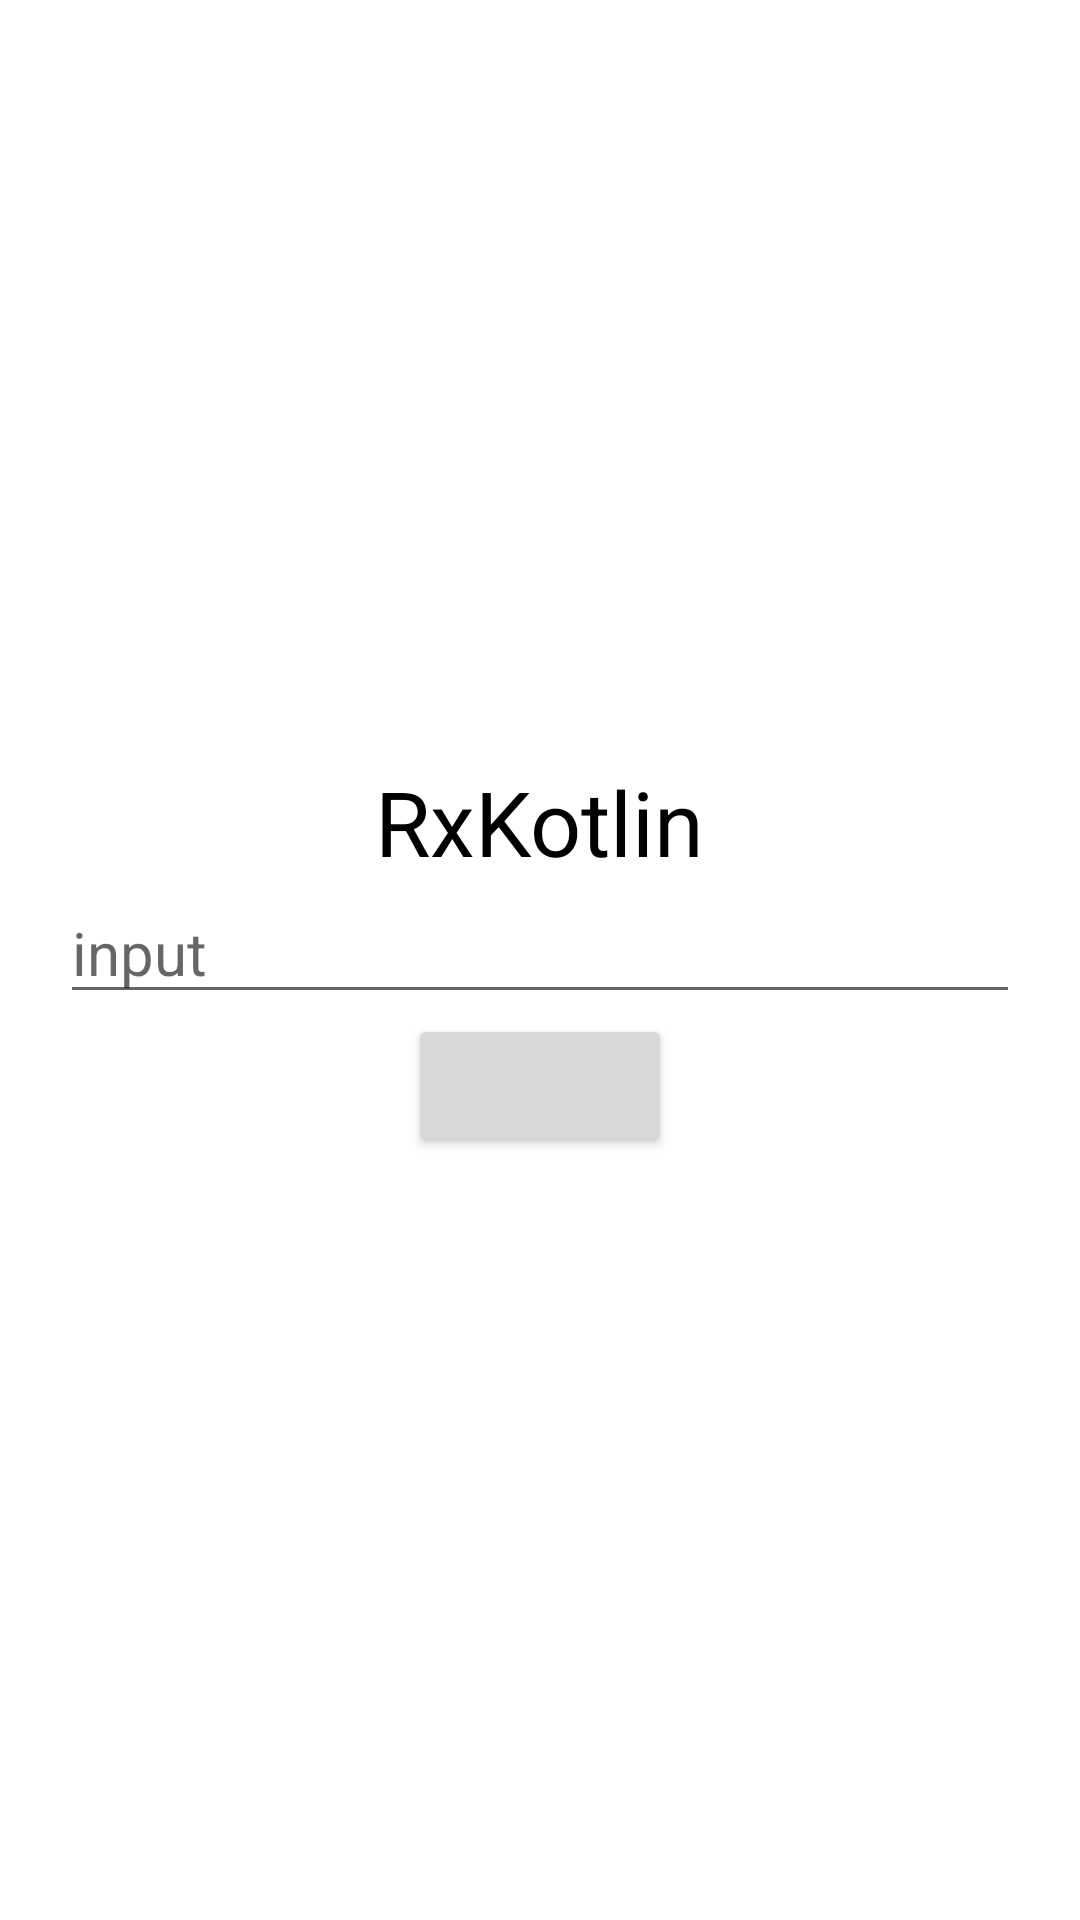

Layout XML and referenced resources for this Android screen:
<!-- AndroidManifest.xml: application theme Theme.RxKotlin -->
<!-- res/layout/activity_main.xml -->
<?xml version="1.0" encoding="utf-8"?>
<LinearLayout
    xmlns:android="http://schemas.android.com/apk/res/android"
    xmlns:app="http://schemas.android.com/apk/res-auto"
    xmlns:tools="http://schemas.android.com/tools"
    android:layout_width="match_parent"
    android:layout_height="match_parent"
    android:orientation="vertical"
    android:gravity="center"
    android:padding="20dp"
    tools:context=".MainActivity">

    <TextView
        android:layout_width="wrap_content"
        android:layout_height="wrap_content"
        android:id="@+id/tv"
        android:text="@string/app_name"
        android:textColor="@color/black"
        android:textSize="30sp"/>
    <EditText
        android:layout_width="match_parent"
        android:layout_height="wrap_content"
        android:id="@+id/edt"
        android:textSize="20sp"
        android:textColor="@color/black"
        android:hint="input"/>
    <Button
        android:layout_width="wrap_content"
        android:layout_height="wrap_content"
        android:id="@+id/btn"/>

</LinearLayout>
<!-- resources referenced by this layout -->
<resources>
  <string name="app_name">RxKotlin</string>
  <style name="Theme.RxKotlin" parent="Theme.MaterialComponents.DayNight.DarkActionBar">
          
          <item name="colorPrimary">@color/purple_500</item>
          <item name="colorPrimaryVariant">@color/purple_700</item>
          <item name="colorOnPrimary">@color/white</item>
          
          <item name="colorSecondary">@color/teal_200</item>
          <item name="colorSecondaryVariant">@color/teal_700</item>
          <item name="colorOnSecondary">@color/black</item>
          
          <item name="android:statusBarColor" tools:targetApi="l">?attr/colorPrimaryVariant</item>
          
      </style>
  <!-- not gathered from this repository: default colours our renderer supplied (Android Studio template values) -->
  <color name="purple_500">#FF6200EE</color>
  <color name="purple_700">#FF3700B3</color>
  <color name="teal_200">#FF03DAC5</color>
  <color name="teal_700">#FF018786</color>
  <color name="black">#FF000000</color>
  <color name="white">#FFFFFFFF</color>
</resources>
